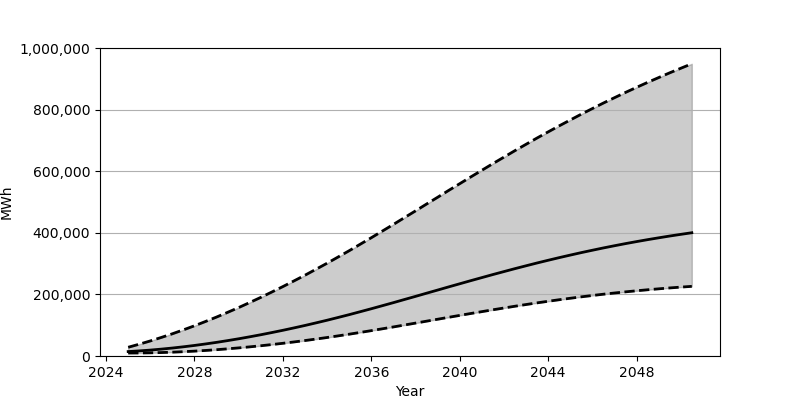

The data file committed next to this chart (first rows):
Date, Low, Base, High
2025-01-01, 9641, 14397, 28349
2025-07-01, 9782, 16555, 38250
2026-01-01, 10310, 19189, 48862
2026-07-01, 11193, 22293, 60176
2027-01-01, 12402, 25847, 72170
2027-07-01, 13959, 29833, 84820
2028-01-01, 15823, 34253, 98101
2028-07-01, 18006, 39091, 112040
2029-01-01, 20493, 44313, 126554
2029-07-01, 23264, 49937, 141677
2030-01-01, 26325, 55923, 157342
2030-07-01, 29656, 62291, 173569
2031-01-01, 33264, 69003, 190351
2031-07-01, 37133, 76062, 207619
2032-01-01, 41240, 83451, 225418
2032-07-01, 45604, 91162, 243699
2033-01-01, 50198, 99196, 262438
2033-07-01, 55027, 107540, 281662
2034-01-01, 60083, 116163, 301312
2034-07-01, 65349, 125088, 321405
2035-01-01, 70832, 134283, 341922
2035-07-01, 76511, 143762, 362843
2036-01-01, 82349, 153441, 384089
2036-07-01, 88328, 163302, 405604
2037-01-01, 94422, 173297, 427328
2037-07-01, 100580, 183421, 449232
2038-01-01, 106821, 193614, 471251
2038-07-01, 113075, 203847, 493321
2039-01-01, 119348, 214095, 515421
2039-07-01, 125610, 224331, 537511
2040-01-01, 131836, 234504, 559505
2040-07-01, 137989, 244606, 581381
2041-01-01, 144053, 254595, 603095
2041-07-01, 150031, 264435, 624573
2042-01-01, 155871, 274134, 645825
2042-07-01, 161582, 283624, 666800
2043-01-01, 167130, 292920, 687461
2043-07-01, 172516, 301985, 707764
2044-01-01, 177702, 310806, 727710
2044-07-01, 182697, 319363, 747258
2045-01-01, 187494, 327665, 766420
2045-07-01, 192085, 335673, 785135
2046-01-01, 196454, 343412, 803455
2046-07-01, 200614, 350849, 821311
2047-01-01, 204544, 358014, 838736
2047-07-01, 208259, 364875, 855732
2048-01-01, 211760, 371456, 872291
2048-07-01, 215046, 377748, 888421
2049-01-01, 218121, 383765, 904140
2049-07-01, 220999, 389507, 919444
2050-01-01, 223666, 394986, 934331
2050-07-01, 226139, 400198, 948834
